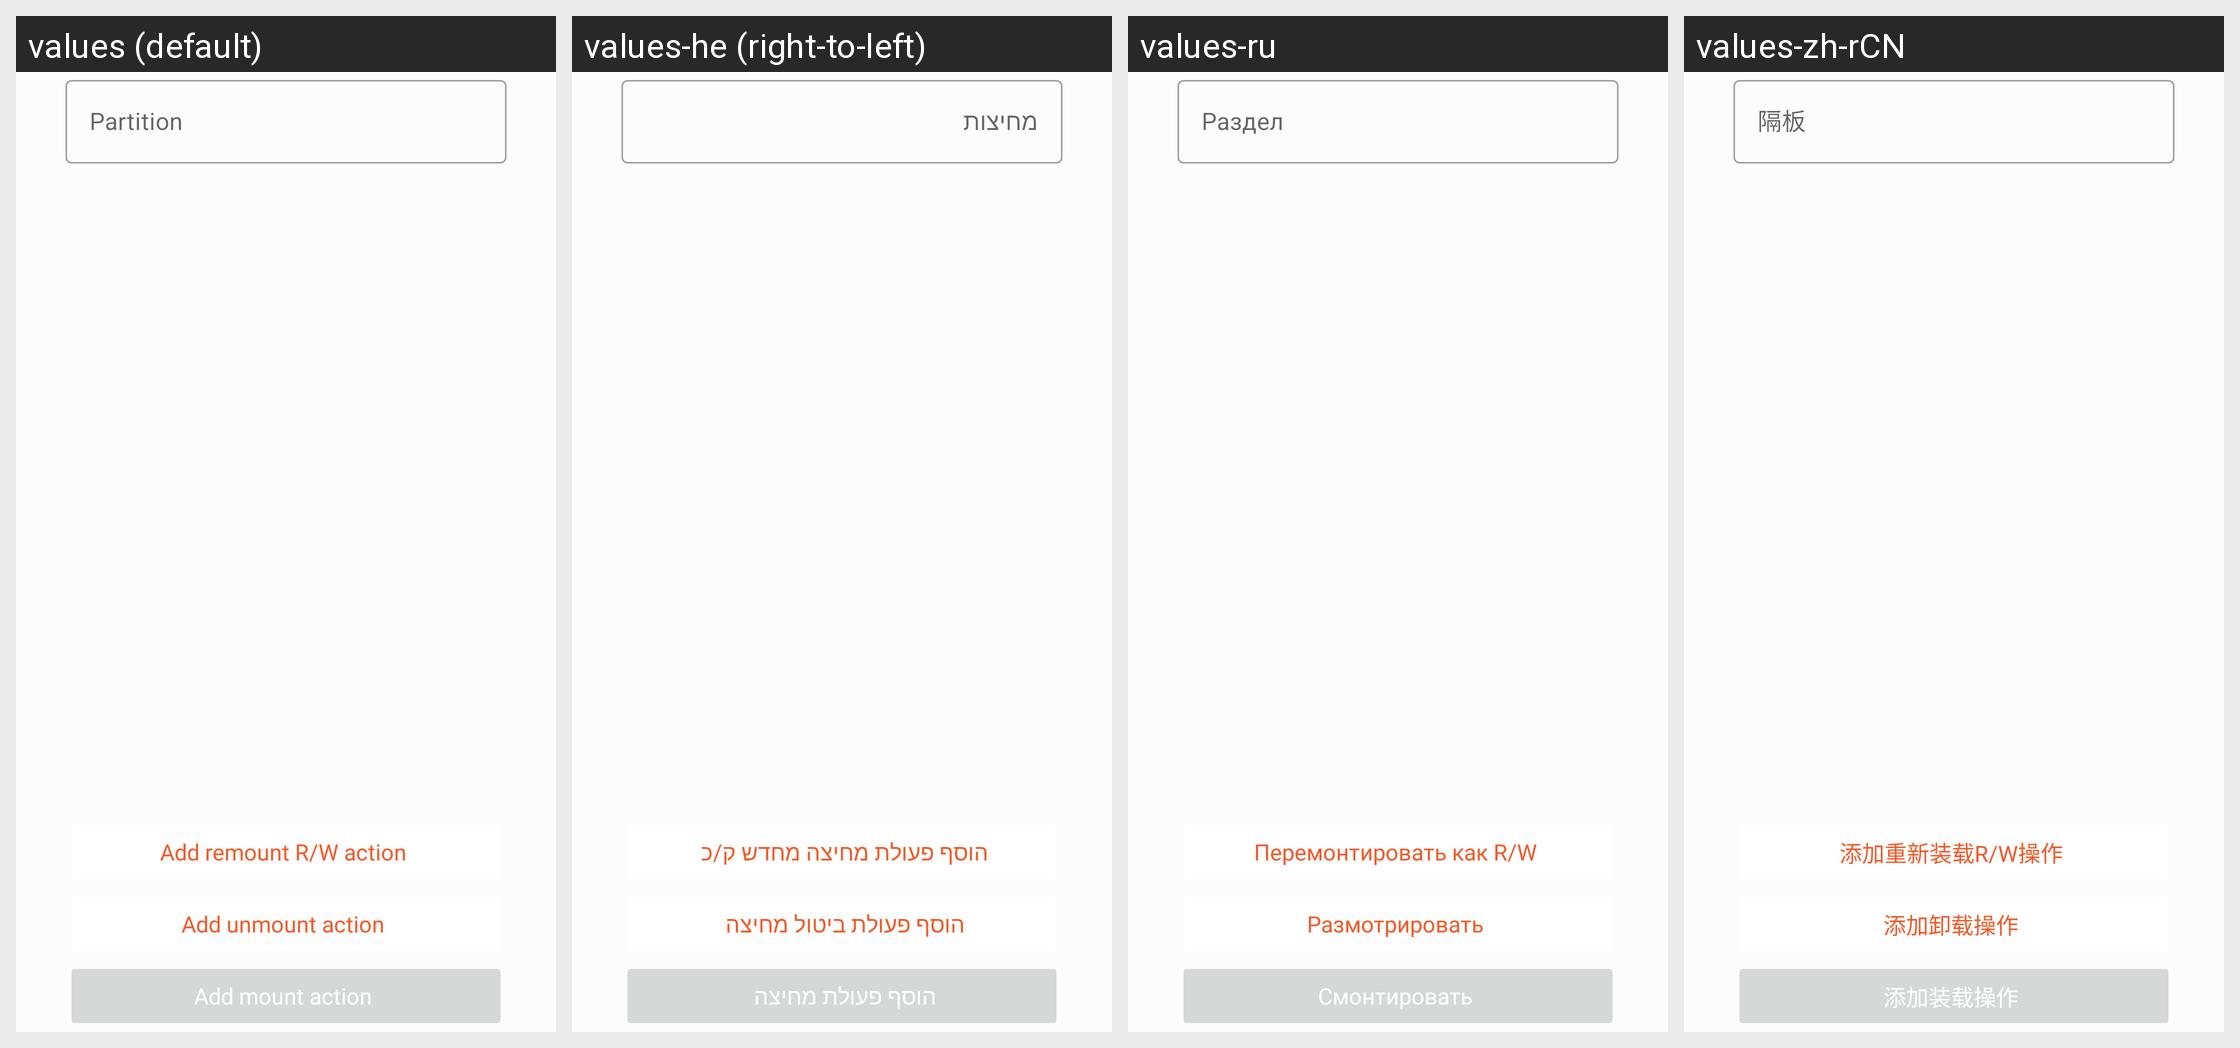

Strings drawn on this Android screen and how each of the app's shown locales translates them:
Android screen res/layout/listview_mount.xml rendered under 4 locales, left to right: values (default), values-he (right-to-left), values-ru, values-zh-rCN. Device: Nexus 5 (rendered at 1080×1920; each locale shown at half size, 540×960, under a caption strip naming it); theme Theme.OrangeFox.
Other locales in the repository, not shown: values-ar, values-de, values-el, values-es, values-fr, values-it, values-pl, values-pt, values-pt-rBR, values-ta, values-th, values-uk, values-ur, values-ur-rIN, values-zh, values-zh-rTW.
Strings drawn on this screen, with the default value and each locale's value (text and hints the layout hard-codes, and strings that could not be matched under every locale, appear in the picture but are not listed):

partition
  values: Partition
  values-he: מחיצות
  values-ru: Раздел
  values-zh-rCN: 隔板

script_add_rw
  values: Add remount R/W action
  values-he: הוסף פעולת מחיצה מחדש ק/כ
  values-ru: Перемонтировать как R/W
  values-zh-rCN: 添加重新装载R/W操作

script_add_umount
  values: Add unmount action
  values-he: הוסף פעולת ביטול מחיצה
  values-ru: Размотрировать
  values-zh-rCN: 添加卸载操作

script_add_mount
  values: Add mount action
  values-he: הוסף פעולת מחיצה
  values-ru: Смонтировать
  values-zh-rCN: 添加装载操作
